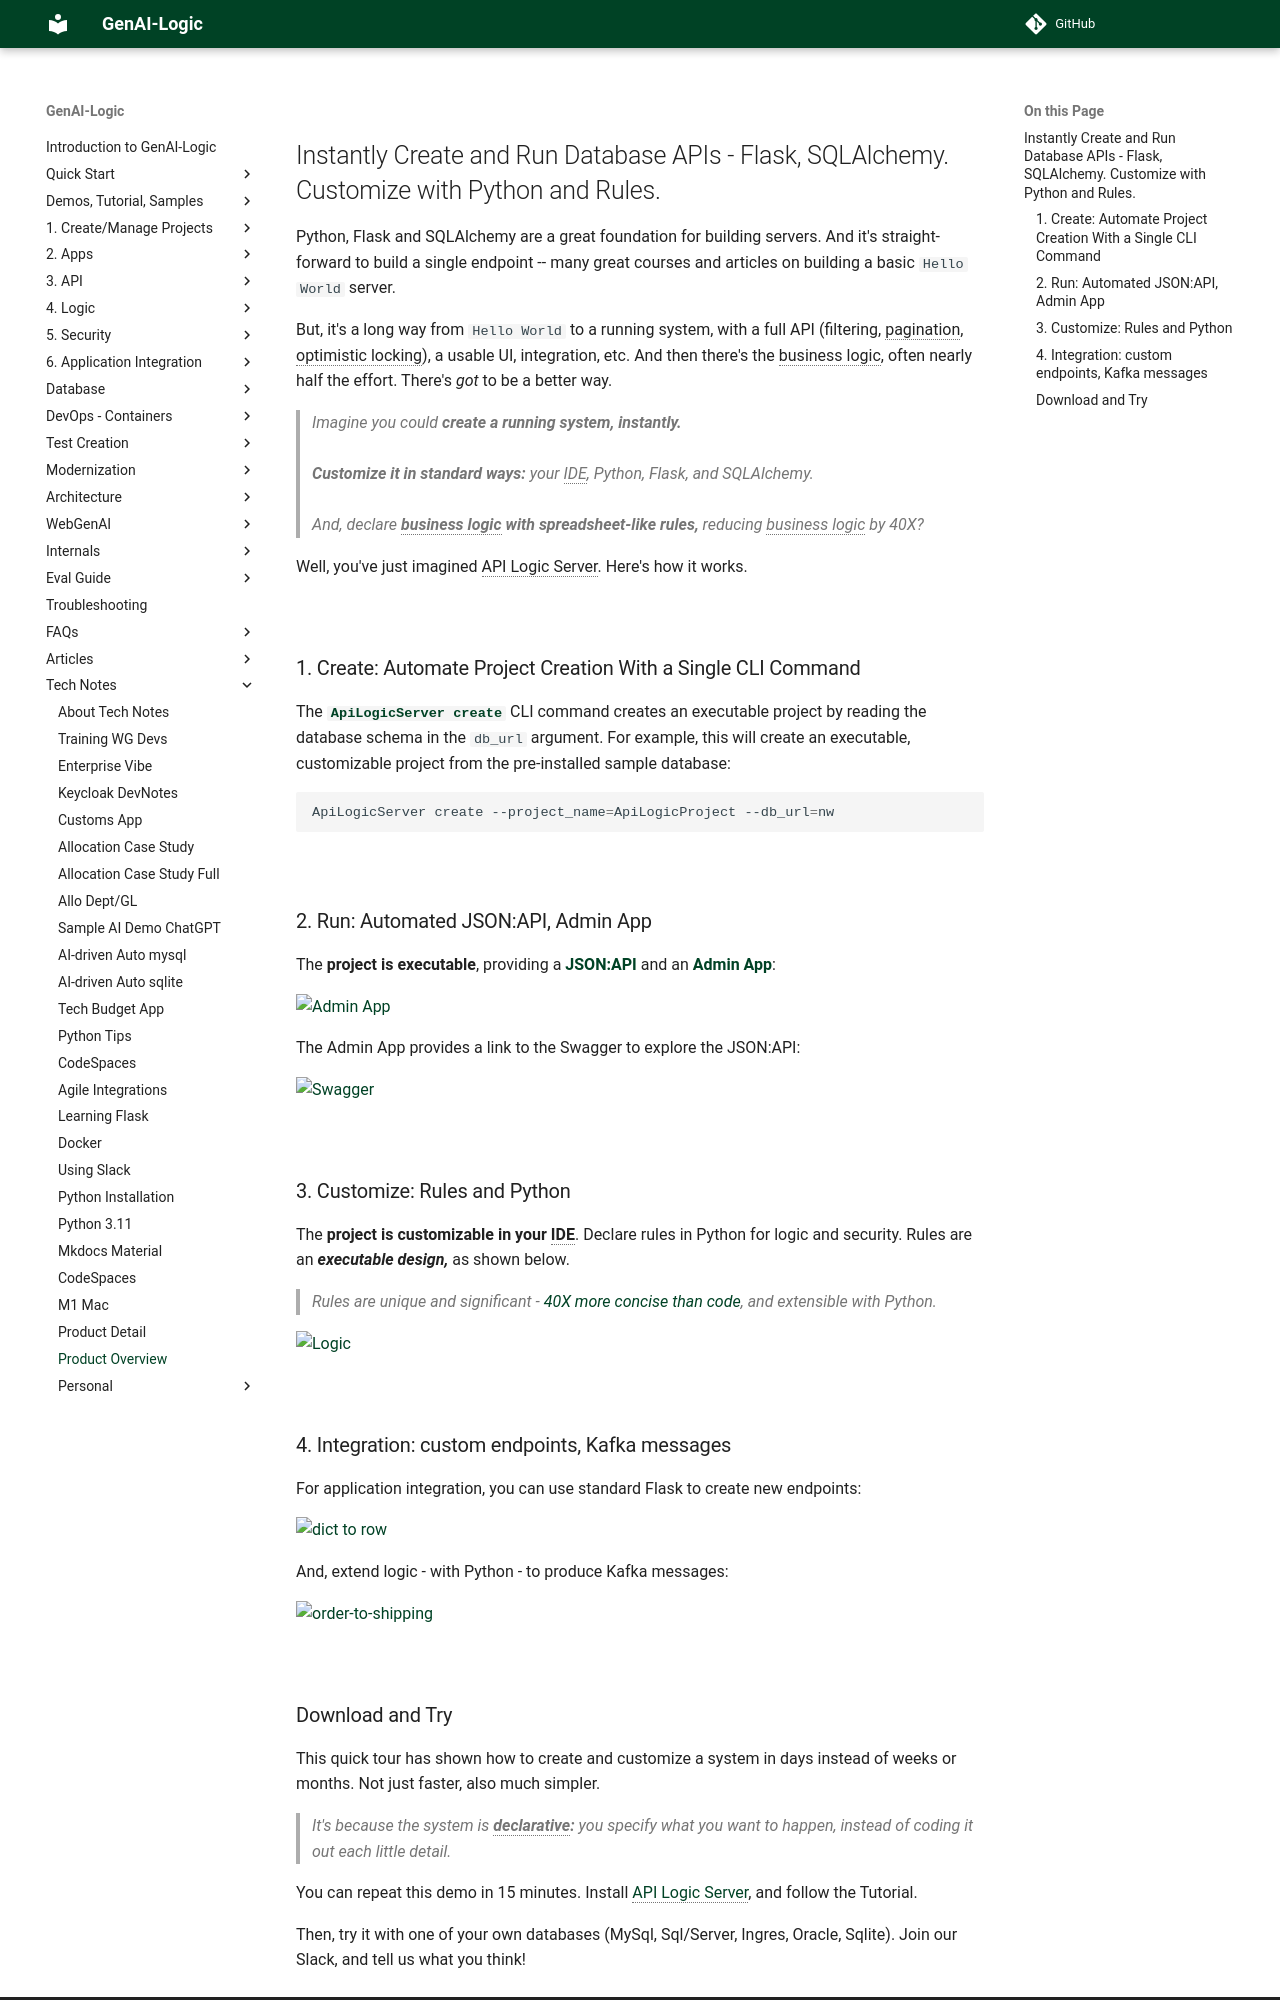

repository: ApiLogicServer/Docs · page: Product-Overview/index.html · generator: jekyll

<style>
  .md-typeset h1,
  .md-content__button {
    display: none;
  }
</style>

# Instantly Create and Run Database APIs - Flask, SQLAlchemy.  Customize with Python and Rules.

Python, Flask and SQLAlchemy are a great foundation for building servers.  And it's straight-forward to build a single endpoint -- many great courses and articles on building a basic `Hello World` server.

But, it's a long way from `Hello World` to a running system, with a full API (filtering, pagination, optimistic locking), a usable UI, integration, etc.  And then there's the business logic, often nearly half the effort.  There's *got* to be a better way.

> Imagine you could **create a running system, *instantly.*** <br><br>**Customize it in standard ways:** your IDE, Python, Flask, and SQLAlchemy.  <br><br>And, declare **business logic with spreadsheet-like rules,** reducing business logic by 40X?  

Well, you've just imagined API Logic Server.  Here's how it works.

&nbsp;

## 1. Create: Automate Project Creation With a Single CLI Command

The [**`ApiLogicServer create`**](Project-Structure.md){:target="_blank" rel="noopener"} CLI command creates an executable project by reading the database schema in the `db_url` argument.  For example, this will create an executable, customizable project from the pre-installed sample database:

```bash
ApiLogicServer create --project_name=ApiLogicProject --db_url=nw
```

&nbsp;

## 2. Run: Automated JSON:API, Admin App

The **project is executable**, providing a [**JSON:API**](API.md){:target="_blank" rel="noopener"} and an [**Admin App**](Admin-Tour.md){:target="_blank" rel="noopener"}:

![Admin App](images/ui-admin/Order-Page.png)

The Admin App provides a link to the Swagger to explore the JSON:API:

![Swagger](images/integration/api-swagger.jpeg)

&nbsp;

## 3. Customize: Rules and Python

The **project is customizable in your IDE**.  Declare rules in Python for logic and security.  Rules are an ***executable design,*** as shown below.

> Rules are unique and significant - [40X more concise than code](Logic-Why.md){:target="_blank" rel="noopener"}, and extensible with Python.

![Logic](images/logic/5-rules-cocktail.png)

&nbsp;

## 4. Integration: custom endpoints, Kafka messages

For application integration, you can use standard Flask to create new endpoints:

![dict to row](https://github.com/ApiLogicServer/Docs/blob/main/docs/images/integration/dict-to-row.jpg?raw=true)

And, extend logic - with Python - to produce Kafka messages:

![order-to-shipping](https://github.com/ApiLogicServer/Docs/blob/main/docs/images/integration/order-to-shipping.jpg?raw=true)

&nbsp;
